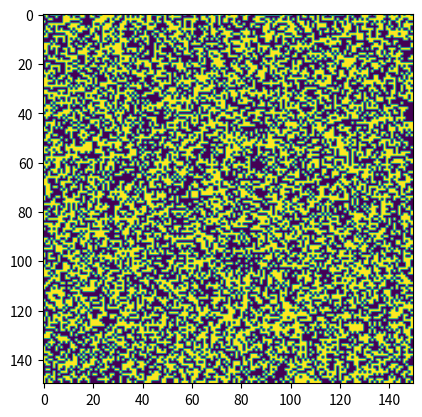
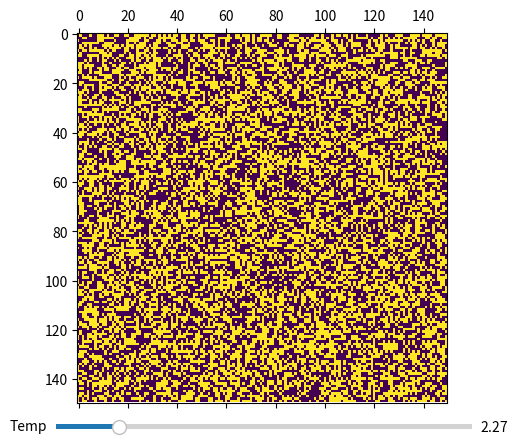

Source code (Python) for these figures, in order:
from numpy.random import randint, rand
from numpy import zeros, exp
from matplotlib.pyplot import plot, imshow, show, xlim, ylim, subplots, axes
from matplotlib import animation
from matplotlib.widgets import Slider


spin = [-1, 1]
N = 150 
lattice = zeros((N,N), int)
T = 2.269           #units: J/kb



for i in range(N):
    for k in range(N):
        lattice[i, k] = spin[randint(0, 2)]
imshow(lattice)
show()

def update(i):
    T = sTemp.val
    bf = [0.5, exp(-4/T), exp(-8/T)]
    for x in range(N-1):
        for y in range(N-1):
            value = lattice[x,y]*(lattice[x-1,y] + lattice[x+1, y] + lattice[x, y-1] + lattice[x, y+1])
            if value < 0 or rand() < bf[int(abs(value/2))]:
                lattice[x, y] *= -1

    for j in range(N):
        lattice[0, j] = lattice[N-1, j]
        lattice[N-1, j] = lattice[1, j]
        lattice[j, 0] = lattice[j, N-1]
        lattice[j, N-1] = lattice[j, 1]
    
    matrice.set_array(lattice)


fig, ax = subplots()
matrice = ax.matshow(lattice)
axTemp = axes([0.19, 0.05, 0.65, 0.02], facecolor='lightgoldenrodyellow')
sTemp = Slider(axTemp, 'Temp', 0.000001, 15.0, valinit=T)

ani = animation.FuncAnimation(fig, update, frames=1000000, interval=0.2)
show()